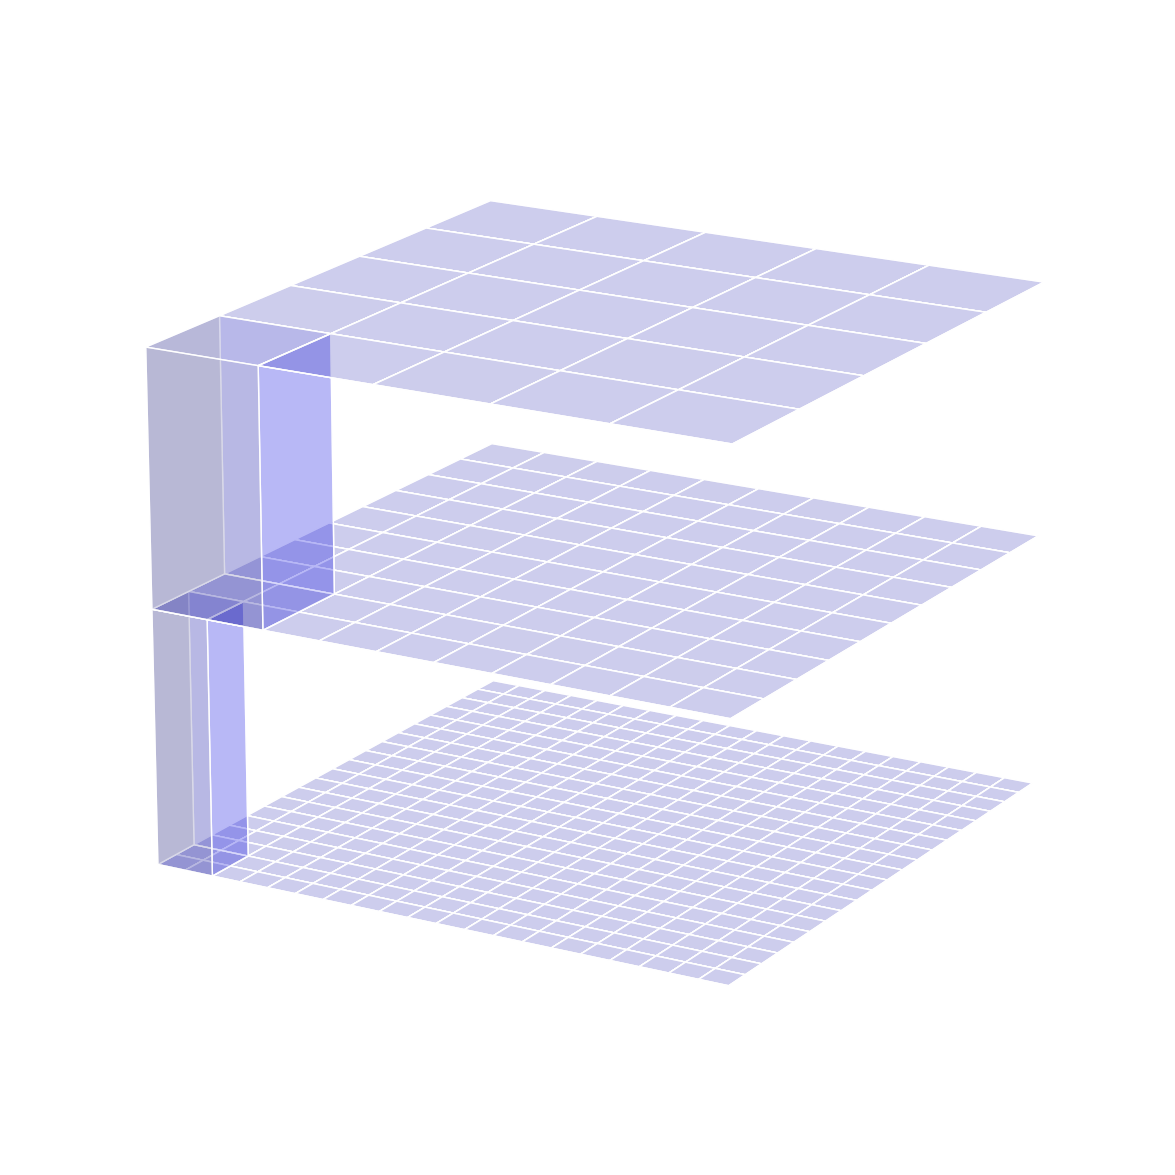
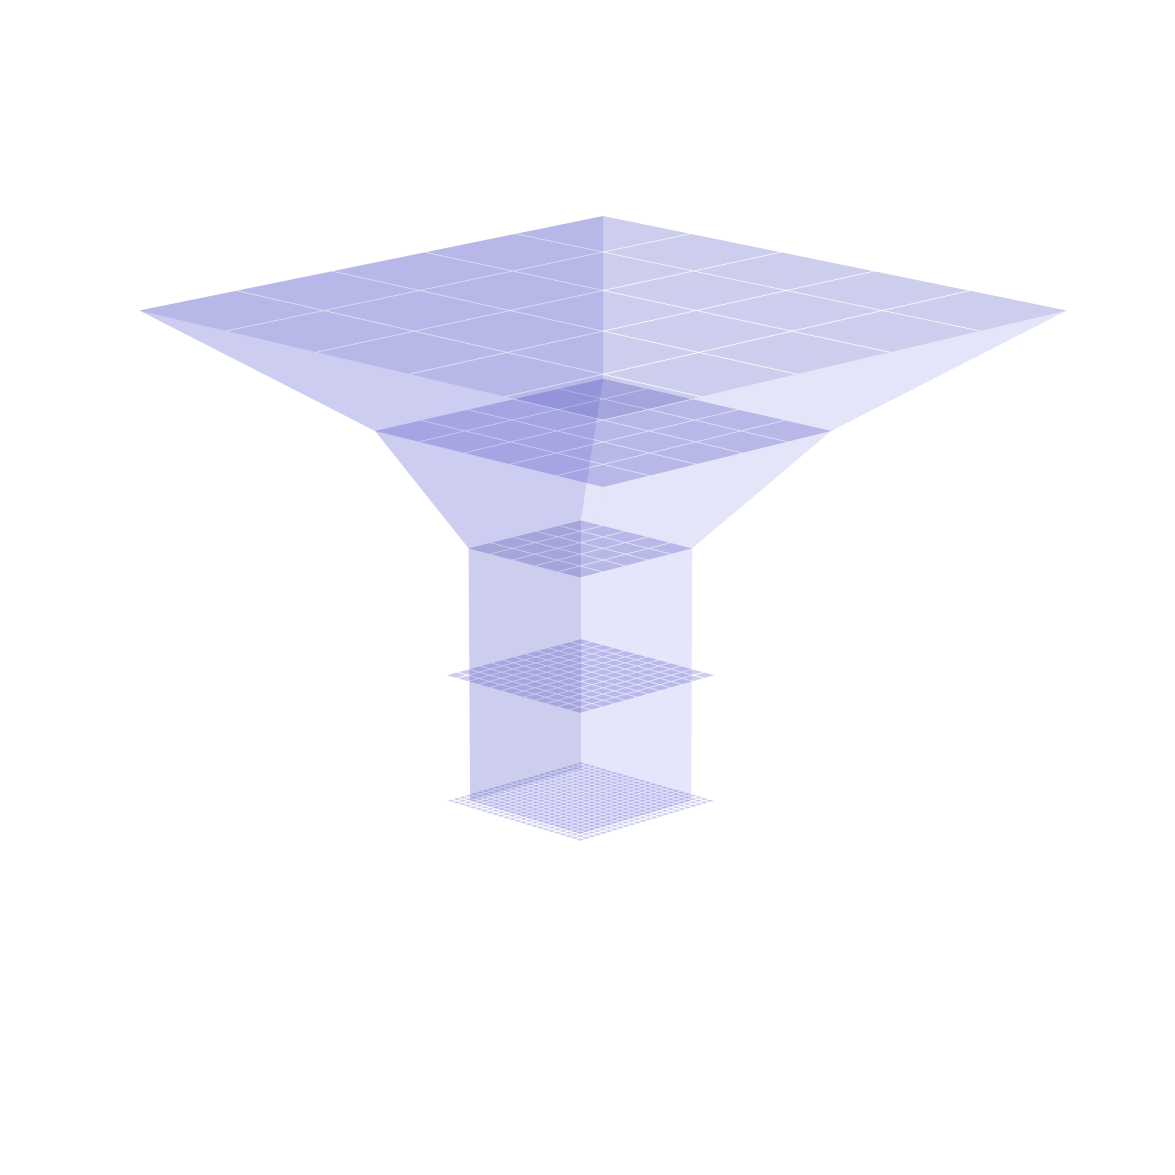

The script that saved these images, in order:
"""
Module to visualize tiles.
"""

import matplotlib.pyplot as plt
import numpy as np

TILE_X = 15
TILE_Y = 18
ZOOM_LEVEL = 5
MAX_ZOOM_LEVEL = 7
DIST_STEP = 0.
DIST_STEP_2 = 0.3
DEPTH_STEP = 0.5


def get_tiles_from_next_zoom_level_at_border(tile_x, tile_y, zoom_level, max_zoom_level):
    # Get additional frame of tiles at the next zoom level
    new_tiles = []
    if zoom_level + 1 <= max_zoom_level:
        if tile_x > 1:
            tile_x_next_zoom_level = (tile_x - 2) * 2 + 1
            for i in range(-1, 4):
                if 0 <= tile_y + i < 2 ** zoom_level:
                    new_tiles.append({'x': tile_x_next_zoom_level, 'y': (tile_y + i) * 2, 'zoom': zoom_level + 1})
                    new_tiles.append({'x': tile_x_next_zoom_level, 'y': (tile_y + i) * 2 + 1, 'zoom': zoom_level + 1})
            if tile_y > 1:
                new_tiles.append({'x': tile_x_next_zoom_level, 'y': (tile_y - 2) * 2 + 1, 'zoom': zoom_level + 1})
            if tile_y + 4 < 2 ** zoom_level:
                new_tiles.append({'x': tile_x_next_zoom_level, 'y': (tile_y + 4) * 2, 'zoom': zoom_level + 1})
        if tile_x + 4 < 2 ** zoom_level:
            tile_x_next_zoom_level = (tile_x + 4) * 2
            for i in range(-1, 4):
                if 0 <= tile_y + i < 2 ** zoom_level:
                    new_tiles.append({'x': tile_x_next_zoom_level, 'y': (tile_y + i) * 2, 'zoom': zoom_level + 1})
                    new_tiles.append({'x': tile_x_next_zoom_level, 'y': (tile_y + i) * 2 + 1, 'zoom': zoom_level + 1})
            if tile_y > 1:
                new_tiles.append({'x': tile_x_next_zoom_level, 'y': (tile_y - 2) * 2 + 1, 'zoom': zoom_level + 1})
            if tile_y + 4 < 2 ** zoom_level:
                new_tiles.append({'x': tile_x_next_zoom_level, 'y': (tile_y + 4) * 2, 'zoom': zoom_level + 1})
        if tile_y > 1:
            tile_y_next_zoom_level = (tile_y - 2) * 2 + 1
            for i in range(-1, 4):
                if 0 <= tile_x + i < 2 ** zoom_level:
                    new_tiles.append({'x': (tile_x + i) * 2, 'y': tile_y_next_zoom_level, 'zoom': zoom_level + 1})
                    new_tiles.append({'x': (tile_x + i) * 2 + 1, 'y': tile_y_next_zoom_level, 'zoom': zoom_level + 1})
        if tile_y + 3 < 2 ** zoom_level:
            tile_y_next_zoom_level = (tile_y + 4) * 2
            for i in range(-1, 4):
                if 0 <= tile_x + i < 2 ** zoom_level:
                    new_tiles.append({'x': (tile_x + i) * 2, 'y': tile_y_next_zoom_level, 'zoom': zoom_level + 1})
                    new_tiles.append({'x': (tile_x + i) * 2 + 1, 'y': tile_y_next_zoom_level, 'zoom': zoom_level + 1})
    return new_tiles


def get_tiles_from_next_zoom_level(tiles, zoom_level, max_zoom_level):
    new_tiles = []

    if zoom_level + 1 <= max_zoom_level:
        for tile in tiles:
            # The current tile is divided into 4 tiles at the next zoom level
            tile_x_next_zoom_level = tile['x'] * 2
            tile_y_next_zoom_level = tile['y'] * 2
            new_tiles.append({'x': tile_x_next_zoom_level, 'y': tile_y_next_zoom_level, 'zoom': zoom_level + 1})
            new_tiles.append({'x': tile_x_next_zoom_level + 1, 'y': tile_y_next_zoom_level, 'zoom': zoom_level + 1})
            new_tiles.append({'x': tile_x_next_zoom_level, 'y': tile_y_next_zoom_level + 1, 'zoom': zoom_level + 1})
            new_tiles.append({'x': tile_x_next_zoom_level + 1, 'y': tile_y_next_zoom_level + 1, 'zoom': zoom_level + 1})

    return new_tiles


def get_tiles_from_zoom_level(tile_x, tile_y, zoom_level):
    # Get the number of tiles at the current zoom level
    number_of_tiles = 2 ** zoom_level

    tiles = [{'x': tile_x, 'y': tile_y, 'zoom': zoom_level}]
    # Add tiles in same column
    if tile_y > 0:
        tiles.append({'x': tile_x, 'y': tile_y - 1, 'zoom': zoom_level})
    if tile_y < number_of_tiles - 1:
        tiles.append({'x': tile_x, 'y': tile_y + 1, 'zoom': zoom_level})
    if tile_y < number_of_tiles - 2:
        tiles.append({'x': tile_x, 'y': tile_y + 2, 'zoom': zoom_level})
    if tile_y < number_of_tiles - 3:
        tiles.append({'x': tile_x, 'y': tile_y + 3, 'zoom': zoom_level})

    # Get all neighboring tiles. This means all tiles at a distance of 1, plus tiles at a distance of 2 on the bottom
    # and on the right.
    if tile_x > 0:
        # Go one tile to the left
        tiles.append({'x': tile_x - 1, 'y': tile_y, 'zoom': zoom_level})
        if tile_y > 0:
            tiles.append({'x': tile_x - 1, 'y': tile_y - 1, 'zoom': zoom_level})
        if tile_y < number_of_tiles - 1:
            tiles.append({'x': tile_x - 1, 'y': tile_y + 1, 'zoom': zoom_level})
        if tile_y < number_of_tiles - 2:
            tiles.append({'x': tile_x - 1, 'y': tile_y + 2, 'zoom': zoom_level})
        if tile_y < number_of_tiles - 3:
            tiles.append({'x': tile_x - 1, 'y': tile_y + 3, 'zoom': zoom_level})

    if tile_x < number_of_tiles - 1:
        # Go one tile to the right
        tiles.append({'x': tile_x + 1, 'y': tile_y, 'zoom': zoom_level})
        if tile_y > 0:
            tiles.append({'x': tile_x + 1, 'y': tile_y - 1, 'zoom': zoom_level})
        if tile_y < number_of_tiles - 1:
            tiles.append({'x': tile_x + 1, 'y': tile_y + 1, 'zoom': zoom_level})
        if tile_y < number_of_tiles - 2:
            tiles.append({'x': tile_x + 1, 'y': tile_y + 2, 'zoom': zoom_level})
        if tile_y < number_of_tiles - 3:
            tiles.append({'x': tile_x + 1, 'y': tile_y + 3, 'zoom': zoom_level})

    if tile_x < number_of_tiles - 2:
        # Go two tiles to the right
        tiles.append({'x': tile_x + 2, 'y': tile_y, 'zoom': zoom_level})
        if tile_y > 0:
            tiles.append({'x': tile_x + 2, 'y': tile_y - 1, 'zoom': zoom_level})
        if tile_y < number_of_tiles - 1:
            tiles.append({'x': tile_x + 2, 'y': tile_y + 1, 'zoom': zoom_level})
        if tile_y < number_of_tiles - 2:
            tiles.append({'x': tile_x + 2, 'y': tile_y + 2, 'zoom': zoom_level})
        if tile_y < number_of_tiles - 3:
            tiles.append({'x': tile_x + 2, 'y': tile_y + 3, 'zoom': zoom_level})

    if tile_x < number_of_tiles - 3:
        # Go three tiles to the right
        tiles.append({'x': tile_x + 3, 'y': tile_y, 'zoom': zoom_level})
        if tile_y > 0:
            tiles.append({'x': tile_x + 3, 'y': tile_y - 1, 'zoom': zoom_level})
        if tile_y < number_of_tiles - 1:
            tiles.append({'x': tile_x + 3, 'y': tile_y + 1, 'zoom': zoom_level})
        if tile_y < number_of_tiles - 2:
            tiles.append({'x': tile_x + 3, 'y': tile_y + 2, 'zoom': zoom_level})
        if tile_y < number_of_tiles - 3:
            tiles.append({'x': tile_x + 3, 'y': tile_y + 3, 'zoom': zoom_level})

    return tiles


def get_tiles_from_prev_zoom_level(tile_x, tile_y, zoom_level):
    tiles = []
    if zoom_level > 0:
        tile_x_prev_zoom_level = tile_x // 2
        tile_y_prev_zoom_level = tile_y // 2
        tiles_prev_zoom_level = get_tiles_from_zoom_level(tile_x_prev_zoom_level,
                                                          tile_y_prev_zoom_level, zoom_level - 1)
        tiles.extend(tiles_prev_zoom_level)

    return tiles


def get_tiles(tile_x, tile_y, zoom_level, max_zoom_level):
    # At the current zoom level, consider a 4x4 grid of tiles around the effective window. Then, fetch the same
    # region at the next zoom level and the next zoom level after that.
    tiles = get_tiles_from_zoom_level(tile_x, tile_y, zoom_level)
    tiles_next_zoom_level = get_tiles_from_next_zoom_level(tiles, zoom_level, max_zoom_level)
    tiles_at_border = get_tiles_from_next_zoom_level_at_border(tile_x, tile_y, zoom_level, max_zoom_level)
    tiles_next_zoom_level.extend(tiles_at_border)
    tiles_next_next_zoom_level = get_tiles_from_next_zoom_level(tiles_next_zoom_level, zoom_level + 1, max_zoom_level)
    # Add everything to tiles
    tiles.extend(tiles_next_zoom_level)
    tiles.extend(tiles_next_next_zoom_level)
    # Return the list of tiles
    return tiles


def plot_tiles(tiles):
    """
    Function to plot tiles as 3D rectangles.

    Args:
    tiles (list of tuples): Each tuple contains 3D coordinates in the form (x, y, z, dx, dy, dz).
    """

    # Create two new figures and add a 3D subplot
    fig1 = plt.figure(figsize=(15, 15))
    fig2 = plt.figure(figsize=(25, 15))
    ax1 = fig1.add_subplot(111, projection='3d')
    ax2 = fig2.add_subplot(111, projection='3d')
    ax1.view_init(18, -60)
    ax2.view_init(15, 45)

    # Define the color and transparency of the rectangles
    color = (0, 0, 1, 0.1)
    edge_color = (1, 1, 1, 1)
    slightly_stronger_color = (0, 0, 1, 0.15)

    # Find the minimum and maximum values for x and y at depth 0
    min_x_1 = min([tile[0] for tile in tiles if tile[2] == 0])
    max_x_1 = max([tile[0] for tile in tiles if tile[2] == 0])
    min_y_1 = min([tile[1] for tile in tiles if tile[2] == 0])
    max_y_1 = max([tile[1] for tile in tiles if tile[2] == 0])

    # Find the limits at depth DEPTH_STEP
    min_x_2 = min([tile[0] for tile in tiles if tile[2] == DEPTH_STEP])
    max_x_2 = max([tile[0] for tile in tiles if tile[2] == DEPTH_STEP])
    min_y_2 = min([tile[1] for tile in tiles if tile[2] == DEPTH_STEP])
    max_y_2 = max([tile[1] for tile in tiles if tile[2] == DEPTH_STEP])

    # Find the minimum and maximum values for x and y at depth 2 * DEPTH_STEP
    min_x_3 = min([tile[0] for tile in tiles if tile[2] == 2 * DEPTH_STEP])
    min_y_3 = min([tile[1] for tile in tiles if tile[2] == 2 * DEPTH_STEP])

    # Generate first plot with just a representation of the tiling
    for tile in tiles:
        x, y, z, dx, dy, dz = tile
        if z <= 2 * DEPTH_STEP:
            if (z == DEPTH_STEP and x == 2 and y == 2) or (z == DEPTH_STEP * 2 and x == min_x_3 and y == min_y_3):
                # Draw the rectangle at the highest zoom level
                ax1.bar3d(x, y, z, dx - DIST_STEP, dy - DIST_STEP, -DEPTH_STEP, color=slightly_stronger_color,
                          edgecolor=edge_color)
            elif not ((z == DEPTH_STEP and (x == min_x_2 or x == max_x_2 or y == min_y_2 or y == max_y_2)) or
                      (z == 0 * 2 and (x == min_x_1 or x == max_x_1 or y == min_y_1 or y == max_y_1)) or
                      (z == 0 and (x == min_x_1 + 1 or x == max_x_1 - 1 or y == min_y_1 + 1 or y == max_y_1 - 1))):
                ax1.bar3d(x, y, z, dx - DIST_STEP, dy - DIST_STEP, dz, color=color, edgecolor=edge_color)
            else:
                continue

    # Generate second plot with a representation of what tiles are fetched by the application
    for tile in tiles:
        x, y, z, dx, dy, dz = tile
        ax2.bar3d(x, y, z, dx - DIST_STEP_2, dy - DIST_STEP_2, dz, color=color)

    # Find the limits of the plots at all depths
    min_values_x = [1000, 1000, 1000, 1000, 1000]
    min_values_y = [1000, 1000, 1000, 1000, 1000]
    max_values_x = [-1000, -1000, -1000, -1000, -1000]
    max_values_y = [-1000, -1000, -1000, -1000, -1000]

    for tile in tiles:
        x, y, z, dx, dy, dz = tile
        i = int(z / DEPTH_STEP)
        if i != 0 and i != 1:
            min_values_x[i] = min(min_values_x[i], x)
            min_values_y[i] = min(min_values_y[i], y)
            max_values_x[i] = max(max_values_x[i], x + dx - DIST_STEP_2)
            max_values_y[i] = max(max_values_y[i], y + dy - DIST_STEP_2)
        elif i == 1:
            min_values_x[i] = min(min_values_x[i], x + dx)
            min_values_y[i] = min(min_values_y[i], y + dx)
            max_values_x[i] = max(max_values_x[i], x - DIST_STEP_2)
            max_values_y[i] = max(max_values_y[i], y - DIST_STEP_2)
        else:
            min_values_x[i] = min(min_values_x[i], x + 2 * dx)
            min_values_y[i] = min(min_values_y[i], y + 2 * dy)
            max_values_x[i] = max(max_values_x[i], x - dx - DIST_STEP_2)
            max_values_y[i] = max(max_values_y[i], y - dy - DIST_STEP_2)

    # Plot surfaces between one depth and the next
    for i in range(4, 0, -1):
        X = np.array([[min_values_x[i], max_values_x[i], max_values_x[i], min_values_x[i]],
                      [min_values_x[i - 1], max_values_x[i - 1], max_values_x[i - 1], min_values_x[i - 1]]])
        Y = np.array([[min_values_y[i], min_values_y[i], max_values_y[i], max_values_y[i]],
                      [min_values_y[i - 1], min_values_y[i - 1], max_values_y[i - 1], max_values_y[i - 1]]])
        Z = np.array([[i * DEPTH_STEP, i * DEPTH_STEP, i * DEPTH_STEP, i * DEPTH_STEP],
                      [(i - 1) * DEPTH_STEP, (i - 1) * DEPTH_STEP, (i - 1) * DEPTH_STEP, (i - 1) * DEPTH_STEP]])
        ax2.plot_surface(X, Y, Z, color=color)

    # Deactivate grid and axis
    ax1.grid(False)
    ax1.axis('off')
    ax2.grid(False)
    ax2.axis('off')

    # Save the plots
    fig1.savefig('tiling1.png', dpi=500)
    fig2.savefig('tiling2.png', dpi=500)


if __name__ == "__main__":
    # Get tiles
    tiles = get_tiles(TILE_X, TILE_Y, ZOOM_LEVEL, MAX_ZOOM_LEVEL)
    # Check that there are no duplicates
    assert len(tiles) == len(set([(tile['x'], tile['y'], tile['zoom']) for tile in tiles]))

    # Define list of tiles to plot
    tiles_for_plot = []

    # Find the minimum x and y values at the highest zoom level
    min_tile_x_max_zoom_level = min([tile['x'] for tile in tiles if tile['zoom'] == MAX_ZOOM_LEVEL])
    min_tile_y_max_zoom_level = min([tile['y'] for tile in tiles if tile['zoom'] == MAX_ZOOM_LEVEL])
    for tile in tiles:
        if tile['zoom'] == MAX_ZOOM_LEVEL:
            tiles_for_plot.append((tile['x'] - min_tile_x_max_zoom_level,
                                   tile['y'] - min_tile_y_max_zoom_level, 0, 1, 1, 0))

    for tile in tiles:
        if tile['zoom'] == MAX_ZOOM_LEVEL - 1:
            # Find tile at next zoom level
            tile_x_next_zoom_level = tile['x'] * 2
            tile_y_next_zoom_level = tile['y'] * 2
            # Place the tile over the 4 tiles it generates at the next zoom level
            tiles_for_plot.append((tile_x_next_zoom_level - min_tile_x_max_zoom_level,
                                   tile_y_next_zoom_level - min_tile_y_max_zoom_level,
                                   DEPTH_STEP, 2, 2, 0))

    for tile in tiles:
        if tile['zoom'] == MAX_ZOOM_LEVEL - 2:
            # Find tile at next zoom level
            tile_x_next_zoom_level = tile['x'] * 4
            tile_y_next_zoom_level = tile['y'] * 4
            tiles_for_plot.append((tile_x_next_zoom_level - min_tile_x_max_zoom_level,
                                   tile_y_next_zoom_level - min_tile_y_max_zoom_level,
                                   2 * DEPTH_STEP, 4, 4, 0))

    # Get tiles at previous zoom level
    tiles_prev_zoom_level = get_tiles_from_prev_zoom_level(TILE_X, TILE_Y, ZOOM_LEVEL)

    # Apply the displacement to all tiles
    for tile_prev_zoom_level in tiles_prev_zoom_level:
        tiles_for_plot.append((tile_prev_zoom_level['x'] * 8 - min_tile_x_max_zoom_level,
                               tile_prev_zoom_level['y'] * 8 - min_tile_y_max_zoom_level,
                               3 * DEPTH_STEP, 8, 8, 0))

    # Get tiles at previous zoom level of the previous zoom level
    tiles_prev_prev_zoom_level = get_tiles_from_prev_zoom_level(TILE_X // 2, TILE_Y // 2, ZOOM_LEVEL - 1)

    # Apply the displacement to all tiles
    for tile_prev_prev_zoom_level in tiles_prev_prev_zoom_level:
        tiles_for_plot.append((tile_prev_prev_zoom_level['x'] * 16 - min_tile_x_max_zoom_level,
                               tile_prev_prev_zoom_level['y'] * 16 - min_tile_y_max_zoom_level,
                               4 * DEPTH_STEP, 16, 16, 0))

    # Plot tiles
    plot_tiles(tiles_for_plot)
